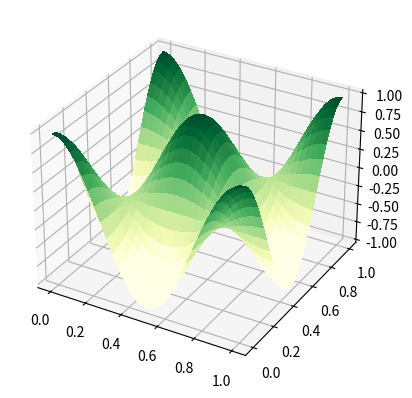

Recreate this plot in Python.
import numpy as np
import sympy as sp
import scipy.sparse as sparse
import matplotlib.pyplot as plt
from matplotlib import cm

x, y, t = sp.symbols('x,y,t')

class Wave2D:

    def create_mesh(self, N, sparse = False):
        """Create 2D mesh and store in self.xij and self.yij"""
        # self.xji, self.yij = ...
        self.L = 1.
        x = np.linspace(0,self.L,N+1)
        y = np.linspace(0,self.L,N+1)
        mesh = np.meshgrid(x, y, indexing = "ij")
        self.xij, self.yij = mesh
        self.nx = len(self.xij); self.ny = len(self.xij[0])
        self.h = (self.L/(self.nx-1) + self.L/(self.ny-1))/2
        #raise NotImplementedError

    def D2(self, N):
        """Return second order differentiation matrix"""
        D2 = sparse.diags([1, -2, 1], [-1, 0, 1], (self.nx, self.ny), 'lil')
        D2[0, :4] = 2, -5, 4, -1
        D2[-1, -4:] = -1, 4, -5, 2
        return D2
        raise NotImplementedError

    @property
    def w(self):
        """Return the dispersion coefficient"""
        kx = self.mx*np.pi; ky = self.my*np.pi
        k_abs = np.sqrt(kx**2 + ky**2)
        w = k_abs*self.c
        return w
        raise NotImplementedError

    def ue(self, mx, my):
        """Return the exact standing wave"""
        ue = sp.sin(mx*sp.pi*x)*sp.sin(my*sp.pi*y)*sp.cos(self.w*t)
        return ue

    def initialize(self, N, mx, my):
        r"""Initialize the solution at $U^{n}$ and $U^{n-1}$

        Parameters
        ----------
        N : int
            The number of uniform intervals in each direction
        mx, my : int
            Parameters for the standing wave
        """
        self.mx = mx; self.my = my
        self.Unm1, self.Un, self.Unp1 = np.zeros((3, self.nx, self.ny))
        self.Unm1[:] = sp.lambdify((x, y, t), self.ue(mx, my))(self.xij, self.yij, 0)
        #raise NotImplementedError

    @property
    def dt(self):
        """Return the time step"""
        dt = self.courant*self.h/self.c
        return dt
        raise NotImplementedError

    def l2_error(self, u, t0):
        """Return l2-error norm

        Parameters
        ----------
        u : array
            The solution mesh function
        t0 : number
            The time of the comparison
        """
        dx = self.L/(self.nx-1); dy = self.L/(self.ny-1)
        UE = sp.lambdify((x, y, t), self.ue(self.mx, self.my))(self.xij, self.yij, t0)
        l2_error = np.sqrt(dx*dy*np.sum((UE - u)**2))
        return l2_error
        raise NotImplementedError

    def apply_bcs(self):
        self.Unp1[0] = self.Unp1[-1] = 0
        self.Unp1[:, 0] = self.Unp1[:, -1] = 0
        #raise NotImplementedError

    def __call__(self, N, Nt, courant=0.5, c=1.0, mx=3, my=3, store_data=-1):
        """Solve the wave equation

        Parameters
        ----------
        N : int
            The number of uniform intervals in each direction
        Nt : int
            Number of time steps
        courant : number
            The COURANT number
        c : number
            The wave speed
        mx, my : int
            Parameters for the standing wave
        store_data : int
            Store the solution every store_data time step
            Note that if store_data is -1 then you should return the l2-error
            instead of data for plotting. This is used in `convergence_rates`.

        Returns
        -------
        If store_data > 0, then return a dictionary with key, value = timestep, solution
        If store_data == -1, then return the two-tuple (h, l2-error)
        """
        self.courant = courant; self.c = c
        self.create_mesh(N); self.initialize(N, mx, my)
        D = self.D2(N)/self.h**2
        self.Un[:] = self.Unm1[:] + .5*(self.c*self.dt)**2*(D @ self.Unm1 + self.Unm1 @ D.T)
        plotdata = {0: self.Unm1.copy()}; l2_error = []
        t = self.dt
        if store_data == 1:
            plotdata[1] = self.Un.copy()
            l2_error.append(self.l2_error(self.Un, t))
        for n in range(1, Nt):
            self.Unp1[:] = 2*self.Un - self.Unm1 + (self.c*self.dt)**2*(D @ self.Un + self.Un @ D.T)
            # Set boundary conditions
            self.apply_bcs()
            # Swap solutions
            self.Unm1[:] = self.Un
            self.Un[:] = self.Unp1
            t += self.dt
            if n % store_data == 0:
                plotdata[n] = self.Unm1.copy() # Unm1 is now swapped to Un
                l2_error.append(self.l2_error(self.Un, t))
        if store_data == -1:
            return self.h, l2_error
        else:
            return plotdata
        raise NotImplementedError

    def convergence_rates(self, m=4, courant=0.1, Nt=10, mx=3, my=3):
        """Compute convergence rates for a range of discretizations

        Parameters
        ----------
        m : int
            The number of discretizations to use
        courant : number
            The courant number
        Nt : int
            The number of time steps to take
        mx, my : int
            Parameters for the standing wave

        Returns
        -------
        3-tuple of arrays. The arrays represent:
            0: the orders
            1: the l2-errors
            2: the mesh sizes
        """
        E = []
        h = []
        N0 = 8
        for m in range(m):
            print(f"m: {m}")
            dx, err = self(N0, Nt, courant=courant, mx=mx, my=my, store_data=-1)
            E.append(err[-1])
            h.append(dx)
            N0 *= 2
            Nt *= 2
        r = [np.log(E[i-1]/E[i])/np.log(h[i-1]/h[i]) for i in range(1, m+1, 1)]
        return r, np.array(E), np.array(h)

class Wave2D_Neumann(Wave2D):

    def D2(self, N):
        D2 = sparse.diags([1, -2, 1], [-1, 0, 1], (self.nx, self.ny), 'lil')
        D2[0, :2] = -2, 2
        D2[-1, -2:] = 2, -2
        return D2
        raise NotImplementedError

    def ue(self, mx, my):
        ue = sp.cos(mx*sp.pi*x)*sp.cos(my*sp.pi*y)*sp.cos(self.w*t)
        return ue
        raise NotImplementedError

    def apply_bcs(self):
        pass
        #raise NotImplementedError

    def Animate(self, N, Nt = 10, mx = 2, my = 2):
        import matplotlib.animation as animation
        from matplotlib import cm, rc
        #rc("text", usetex = True)
        data = self(N, Nt, mx = mx, my = my, store_data = 1)
        fig, ax = plt.subplots(subplot_kw={"projection": "3d"})
        frames = []
        for n, val in data.items():
            #frame = ax.plot_wireframe(self.xij, self.yij, val, rstride=2, cstride=2);
            frame = ax.plot_surface(self.xij, self.yij, val, vmin=-0.5*data[0].max(),
                                    vmax=data[0].max(), cmap=cm.YlGn,
                                    linewidth=0, antialiased=False)
            frames.append([frame])

        animate = animation.ArtistAnimation(fig, frames, interval=400, blit=True, repeat_delay=1000)
        animate.save('NeumannWave.gif', writer='pillow', fps=24)

def test_convergence_wave2d():
    solD = Wave2D()
    r, E, h = solD.convergence_rates(mx=2, my=3)
    assert abs(r[-1]-2) < 1e-2

def test_convergence_wave2d_neumann():
    solN = Wave2D_Neumann()
    r, E, h = solN.convergence_rates(mx=2, my=3)
    assert abs(r[-1]-2) < 0.05

def test_exact_wave2d():
    solD = Wave2D()
    r, E, h = solD.convergence_rates(m = 4, courant = np.sqrt(2)/2, mx = 1, my = 1)
    assert abs(E[-1]) < 1e-6
    #raise NotImplementedError

def makeAnimation():
    Wave2D_Neumann().Animate(32, 48)
makeAnimation()
